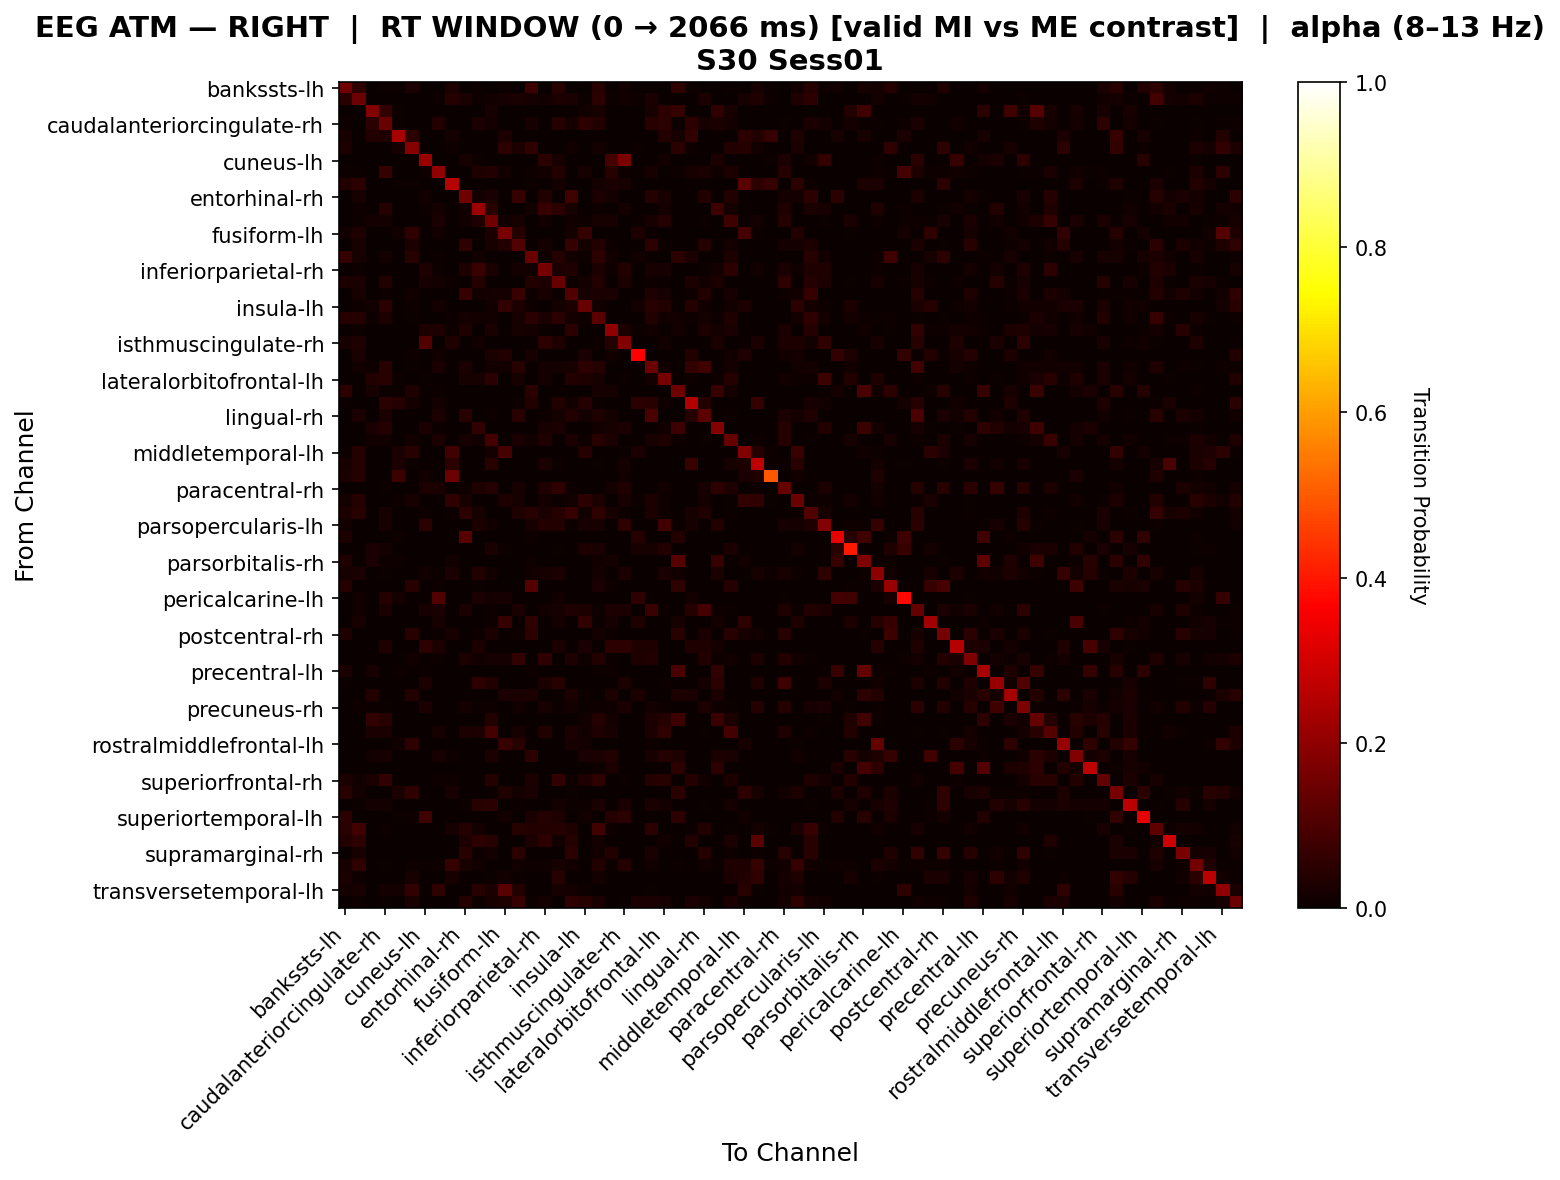

The file beside this chart, header and first rows:
, bankssts-lh, bankssts-rh, caudalanteriorcingulate-lh, caudalanteriorcingulate-rh, caudalmiddlefrontal-lh, caudalmiddlefrontal-rh, cuneus-lh, cuneus-rh, entorhinal-lh, entorhinal-rh, frontalpole-lh, frontalpole-rh, fusiform-lh, fusiform-rh, inferiorparietal-lh, inferiorparietal-rh, inferiortemporal-lh, inferiortemporal-rh, insula-lh, insula-rh, isthmuscingulate-lh, isthmuscingulate-rh, lateraloccipital-lh
bankssts-lh, 0.1508, 0.05512, 0.0, 0.01075, 0.005734, 0.02638, 0.0, 0.00344, 0.03011, 0.0, 0.005376, 0.0, 0.009174, 0.0, 0.0767, 0.002151, 0.04516, 0.0, 0.001075, 0.04516, 0.0, 0.0129, 0.0
bankssts-rh, 0.04608, 0.1478, 0.0, 0.0, 0.0, 0.0, 0.0, 0.004032, 0.03989, 0.02621, 0.01079, 0.01512, 0.02117, 0.02621, 0.02338, 0.0118, 0.03058, 0.02621, 0.006048, 0.05074, 0.004032, 0.01529, 0.01109
caudalanteriorcingulate-lh, 0.0, 0.0, 0.1828, 0.06163, 0.01163, 0.0, 0.0, 0.0, 0.0, 0.0, 0.0, 0.02326, 0.0, 0.0, 0.0, 0.0, 0.0, 0.0, 0.01279, 0.02209, 0.0, 0.0, 0.0
caudalanteriorcingulate-rh, 0.009412, 0.0, 0.04859, 0.1419, 0.008834, 0.0, 0.0, 0.03561, 0.0, 0.0, 0.0265, 0.01855, 0.0, 0.003529, 0.02, 0.0008834, 0.04236, 0.01647, 0.05089, 0.0362, 0.0, 0.0008834, 0.0
caudalmiddlefrontal-lh, 0.02273, 0.0, 0.03788, 0.03409, 0.2348, 0.05, 0.0, 0.0, 0.01667, 0.0, 0.0, 0.0, 0.03056, 0.0, 0.003788, 0.0, 0.0, 0.0, 0.0, 0.0, 0.0, 0.0, 0.0
caudalmiddlefrontal-rh, 0.03084, 0.0, 0.0, 0.0, 0.01955, 0.1838, 0.0, 0.0, 0.00823, 0.0, 0.0, 0.0, 0.0535, 0.03086, 0.05844, 0.0, 0.0, 0.01235, 0.003086, 0.01948, 0.0, 0.0, 0.00974
cuneus-lh, 0.0, 0.0, 0.0, 0.0, 0.0, 0.0, 0.213, 0.002513, 0.0, 0.02143, 0.008794, 0.0, 0.0, 0.0, 0.0, 0.04899, 0.0201, 0.0, 0.0, 0.0, 0.08929, 0.1702, 0.0
cuneus-rh, 0.009132, 0.004566, 0.0, 0.06488, 0.0, 0.0, 0.009132, 0.2, 0.0, 0.0, 0.03425, 0.0387, 0.0137, 0.0, 0.008065, 0.01357, 0.03721, 0.0, 0.02151, 0.0, 0.04435, 0.009132, 0.004032
entorhinal-lh, 0.03612, 0.05402, 0.0, 0.0, 0.004515, 0.004515, 0.0, 0.0, 0.2613, 0.0, 0.0, 0.0, 0.0, 0.0, 0.006772, 0.0, 0.0158, 0.0, 0.0, 0.0158, 0.02581, 0.02257, 0.0
entorhinal-rh, 0.0, 0.02016, 0.0, 0.0, 0.0, 0.0, 0.01274, 0.0, 0.0, 0.15, 0.01911, 0.02707, 0.0, 0.06807, 0.0, 0.03547, 0.0, 0.08016, 0.0, 0.03023, 0.01628, 0.0, 0.0
frontalpole-lh, 0.003261, 0.008696, 0.002421, 0.04116, 0.0, 0.0, 0.0109, 0.01683, 0.0, 0.01522, 0.2151, 0.04565, 0.0, 0.002174, 0.01522, 0.06791, 0.04744, 0.02174, 0.0, 0.01087, 0.0, 0.01574, 0.0
frontalpole-rh, 0.0, 0.0115, 0.0177, 0.01858, 0.0, 0.0, 0.0, 0.02502, 0.0, 0.01344, 0.03226, 0.1558, 0.01416, 0.0224, 0.0, 0.01339, 0.0, 0.01523, 0.009735, 0.02212, 0.02151, 0.0, 0.006228
fusiform-lh, 0.01282, 0.03365, 0.0, 0.0, 0.01351, 0.05821, 0.0, 0.01282, 0.0, 0.0, 0.0, 0.02564, 0.1648, 0.04262, 0.0, 0.0, 0.0, 0.01767, 0.06423, 0.0, 0.0, 0.0, 0.03045
fusiform-rh, 0.0, 0.02178, 0.0, 0.0, 0.0, 0.02901, 0.0, 0.0, 0.0, 0.05548, 0.0, 0.02133, 0.0384, 0.1083, 0.0, 0.01846, 0.0, 0.06506, 0.01792, 0.03518, 0.01005, 0.0, 0.0
inferiorparietal-lh, 0.06302, 0.01978, 0.0, 0.01709, 0.0, 0.04651, 0.0, 0.007194, 0.001799, 0.001799, 0.01439, 0.0, 0.0, 0.0, 0.1445, 0.01169, 0.03957, 0.01439, 0.008993, 0.05161, 0.01417, 0.0, 0.01512
inferiorparietal-rh, 0.0, 0.0112, 0.0, 0.0, 0.0, 0.0, 0.03388, 0.01063, 0.0, 0.03315, 0.07352, 0.02539, 0.0, 0.01883, 0.01541, 0.1605, 0.02353, 0.03329, 0.0, 0.03047, 0.008403, 0.03636, 0.0
inferiortemporal-lh, 0.03084, 0.02435, 0.0, 0.03564, 0.0, 0.0, 0.02069, 0.01927, 0.008117, 0.0, 0.0403, 0.0, 0.0, 0.0, 0.03815, 0.03097, 0.1424, 0.008117, 0.01623, 0.03653, 0.0, 0.02853, 0.0
inferiortemporal-rh, 0.0, 0.02142, 0.0, 0.01031, 0.0, 0.01203, 0.0, 0.0, 0.0, 0.06682, 0.01546, 0.01632, 0.01632, 0.07143, 0.01031, 0.0213, 0.005155, 0.1078, 0.01976, 0.02396, 0.02718, 0.0, 0.0
insula-lh, 0.001066, 0.008529, 0.01173, 0.04926, 0.0, 0.008475, 0.0, 0.01695, 0.0, 0.0, 0.0, 0.01279, 0.05911, 0.03027, 0.009685, 0.0, 0.01937, 0.03027, 0.1388, 0.01173, 0.0, 0.0, 0.01599
insula-rh, 0.03909, 0.03952, 0.01023, 0.02777, 0.0, 0.004329, 0.0, 0.0, 0.01029, 0.01894, 0.01235, 0.01353, 0.0, 0.02056, 0.04916, 0.02495, 0.04738, 0.01656, 0.00801, 0.1231, 0.0, 0.003086, 0.0
isthmuscingulate-lh, 0.0, 0.008152, 0.0, 0.0, 0.0, 0.0, 0.02822, 0.03386, 0.008152, 0.03397, 0.0, 0.02709, 0.0, 0.02174, 0.01764, 0.004515, 0.0, 0.05027, 0.0, 0.002717, 0.2026, 0.02822, 0.006103
isthmuscingulate-rh, 0.02303, 0.03125, 0.0, 0.0, 0.0, 0.0, 0.1068, 0.001126, 0.03289, 0.0, 0.01239, 0.0, 0.0, 0.0, 0.0, 0.04842, 0.03404, 0.0, 0.0, 0.008224, 0.04112, 0.1821, 0.0
lateraloccipital-lh, 0.0, 0.02425, 0.0, 0.0, 0.0, 0.01119, 0.0, 0.01485, 0.0, 0.0, 0.0, 0.02605, 0.03545, 0.0, 0.02052, 0.0, 0.0, 0.0, 0.02425, 0.0, 0.01485, 0.0, 0.3664
lateraloccipital-rh, 0.0, 0.01461, 0.01011, 0.04364, 0.0, 0.00463, 0.0, 0.02469, 0.0, 0.0264, 0.0, 0.01292, 0.01389, 0.04661, 0.0, 0.01742, 0.01852, 0.01966, 0.05093, 0.04045, 0.003371, 0.0, 0.0
lateralorbitofrontal-lh, 0.0, 0.0, 0.03606, 0.04466, 0.008013, 0.0, 0.007212, 0.0, 0.0, 0.02041, 0.02187, 0.05268, 0.002915, 0.02332, 0.001458, 0.01581, 0.00306, 0.0379, 0.03512, 0.02003, 0.0, 0.008814, 0.0
lateralorbitofrontal-rh, 0.05423, 0.0, 0.02036, 0.007634, 0.006508, 0.03362, 0.0, 0.005089, 0.0, 0.0, 0.0, 0.0, 0.0, 0.0, 0.04989, 0.0, 0.0, 0.0, 0.0, 0.02159, 0.01908, 0.0, 0.0
lingual-lh, 0.006593, 0.0, 0.0, 0.04835, 0.04278, 0.01604, 0.0, 0.01758, 0.0, 0.0, 0.0, 0.0, 0.002198, 0.007692, 0.03787, 0.0, 0.03626, 0.01538, 0.04286, 0.007692, 0.0, 0.0, 0.04813
lingual-rh, 0.0, 0.02519, 0.0, 0.02417, 0.0, 0.0, 0.0, 0.02417, 0.0, 0.04554, 0.0, 0.01018, 0.0, 0.04554, 0.0, 0.01066, 0.01781, 0.03779, 0.01781, 0.03198, 0.0186, 0.0, 0.0
medialorbitofrontal-lh, 0.0, 0.0, 0.02485, 0.03997, 0.0, 0.0, 0.02511, 0.00554, 0.0, 0.0, 0.06223, 0.0, 0.0, 0.0, 0.0, 0.02293, 0.02402, 0.0, 0.0, 0.01524, 0.02078, 0.02729, 0.0
medialorbitofrontal-rh, 0.002229, 0.0, 0.01337, 0.01486, 0.0, 0.01337, 0.0, 0.02418, 0.0, 0.02308, 0.01429, 0.08876, 0.0, 0.02418, 0.0156, 0.03274, 0.0007429, 0.02527, 0.008172, 0.04681, 0.02527, 0.0, 0.003297
middletemporal-lh, 0.006803, 0.04256, 0.0, 0.0, 0.02357, 0.04342, 0.0, 0.0, 0.08484, 0.0, 0.0, 0.01701, 0.09192, 0.001241, 0.0, 0.0, 0.0, 0.0, 0.04082, 0.0, 0.0, 0.007444, 0.02721
middletemporal-rh, 0.0217, 0.04151, 0.0, 0.0, 0.02415, 0.007547, 0.0, 0.0, 0.04717, 0.0, 0.0, 0.04589, 0.001887, 0.0, 0.0009434, 0.02657, 0.004717, 0.0, 0.0, 0.004717, 0.0, 0.01698, 0.0
paracentral-lh, 0.02593, 0.03966, 0.0, 0.0, 0.07778, 0.0, 0.01481, 0.0, 0.1473, 0.0, 0.0, 0.0, 0.0, 0.0, 0.0, 0.0, 0.0, 0.0, 0.0, 0.0, 0.0, 0.01481, 0.0
paracentral-rh, 0.0, 0.0, 0.0, 0.005089, 0.0, 0.0, 0.02926, 0.02367, 0.0, 0.009018, 0.03181, 0.04208, 0.0, 0.02004, 0.0, 0.03308, 0.05471, 0.01102, 0.0, 0.0, 0.01904, 0.03435, 0.003006
parahippocampal-lh, 0.01748, 0.04187, 0.0, 0.0, 0.01166, 0.02331, 0.0, 0.0, 0.05478, 0.02053, 0.0, 0.0, 0.02767, 0.02156, 0.0, 0.01848, 0.004662, 0.01232, 0.04928, 0.03019, 0.0, 0.02214, 0.01129
parahippocampal-rh, 0.02952, 0.04388, 0.0, 0.02147, 0.0, 0.0, 0.008278, 0.0, 0.004472, 0.04951, 0.02147, 0.0, 0.0, 0.03401, 0.04562, 0.02623, 0.04204, 0.06981, 0.01342, 0.05488, 0.02235, 0.008278, 0.0
parsopercularis-lh, 0.01246, 0.0, 0.001558, 0.02336, 0.0, 0.0, 0.04966, 0.0, 0.0, 0.0, 0.02858, 0.01558, 0.0, 0.0, 0.02181, 0.03837, 0.03874, 0.006231, 0.02063, 0.02025, 0.0, 0.05418, 0.0
parsopercularis-rh, 0.02787, 0.0, 0.0, 0.0, 0.009836, 0.0, 0.0, 0.0, 0.0, 0.117, 0.0, 0.0, 0.0, 0.0, 0.008197, 0.0, 0.0, 0.0, 0.0, 0.0, 0.0, 0.0, 0.04255
parsorbitalis-lh, 0.0, 0.0, 0.02685, 0.01944, 0.0, 0.0, 0.0, 0.0, 0.0, 0.0, 0.0, 0.02685, 0.00463, 0.0, 0.0, 0.0, 0.007407, 0.0, 0.02778, 0.02593, 0.0, 0.0, 0.01984
parsorbitalis-rh, 0.03305, 0.0, 0.02557, 0.008523, 0.008621, 0.0, 0.0, 0.0, 0.01293, 0.0, 0.0, 0.0, 0.0, 0.0, 0.008621, 0.0, 0.0, 0.0, 0.0, 0.0142, 0.01562, 0.0, 0.0
parstriangularis-lh, 0.02053, 0.02536, 0.0, 0.006228, 0.0, 0.0, 0.01397, 0.00419, 0.02536, 0.0, 0.03627, 0.01329, 0.0, 0.0, 0.01449, 0.01955, 0.0294, 0.0, 0.0, 0.0157, 0.0, 0.02559, 0.0
parstriangularis-rh, 0.04198, 0.0, 0.0, 0.0, 0.0, 0.0458, 0.0, 0.01149, 0.0, 0.0, 0.007663, 0.0, 0.0, 0.0, 0.1115, 0.0, 0.0, 0.0, 0.0, 0.02672, 0.01149, 0.0, 0.0
pericalcarine-lh, 0.0, 0.01256, 0.0, 0.04271, 0.01759, 0.0, 0.0, 0.108, 0.0, 0.0, 0.02513, 0.01759, 0.02261, 0.0, 0.0, 0.0, 0.01508, 0.0, 0.0, 0.0, 0.0, 0.0, 0.05607
pericalcarine-rh, 0.0, 0.01476, 0.0, 0.02524, 0.0, 0.0, 0.02182, 0.02524, 0.0, 0.02696, 0.0, 0.01082, 0.002404, 0.02719, 0.0, 0.0154, 0.01956, 0.03273, 0.02893, 0.009628, 0.03015, 0.02439, 0.0
postcentral-lh, 0.0, 0.02326, 0.0, 0.0, 0.0, 0.0, 0.0, 0.02119, 0.0, 0.0, 0.0, 0.01163, 0.06312, 0.0, 0.05508, 0.0, 0.01661, 0.0, 0.0598, 0.007102, 0.02119, 0.0, 0.03156
postcentral-rh, 0.03291, 0.0, 0.0, 0.0, 0.0, 0.04304, 0.0, 0.005855, 0.02152, 0.0, 0.01054, 0.02693, 0.0, 0.009368, 0.05443, 0.0, 0.0, 0.0, 0.0, 0.01899, 0.009368, 0.0, 0.0
posteriorcingulate-lh, 0.0, 0.0, 0.0, 0.03209, 0.0, 0.0, 0.0508, 0.02941, 0.0, 0.0, 0.02928, 0.0, 0.0, 0.0, 0.0, 0.0, 0.02941, 0.0, 0.02674, 0.0, 0.0508, 0.0508, 0.03153
posteriorcingulate-rh, 0.0, 0.002294, 0.0, 0.0, 0.0, 0.01367, 0.0, 0.00941, 0.0, 0.02764, 0.01376, 0.0209, 0.01768, 0.06117, 0.0, 0.05505, 0.0, 0.03237, 0.008842, 0.03899, 0.007235, 0.0, 0.03211
precentral-lh, 0.02655, 0.0, 0.02145, 0.0, 0.00885, 0.0, 0.00495, 0.0, 0.0, 0.00165, 0.0, 0.0, 0.0, 0.0, 0.00885, 0.0, 0.0, 0.0, 0.0, 0.00495, 0.01155, 0.0, 0.0
precentral-rh, 0.007022, 0.0, 0.0, 0.0, 0.0, 0.0, 0.02949, 0.0, 0.0, 0.0, 0.05301, 0.03896, 0.0, 0.0, 0.0, 0.02949, 0.04354, 0.0, 0.0, 0.0, 0.0, 0.02949, 0.0
precuneus-lh, 0.0, 0.0, 0.03542, 0.0, 0.0, 0.03725, 0.0, 0.0, 0.0, 0.0, 0.0, 0.0, 0.02708, 0.02708, 0.03051, 0.0, 0.00678, 0.025, 0.004167, 0.0, 0.03051, 0.0, 0.03051
precuneus-rh, 0.0, 0.01158, 0.007463, 0.007463, 0.0, 0.0, 0.02526, 0.001773, 0.0, 0.01722, 0.004592, 0.009236, 0.0, 0.01378, 0.0, 0.02067, 0.009759, 0.01722, 0.006315, 0.01091, 0.01148, 0.02526, 0.0
rostralanteriorcingulate-lh, 0.0, 0.0, 0.06073, 0.04501, 0.0, 0.0, 0.0, 0.001408, 0.0, 0.0, 0.001179, 0.03892, 0.0, 0.0, 0.0, 0.0, 0.0, 0.0, 0.01297, 0.04216, 0.0169, 0.0, 0.0
rostralanteriorcingulate-rh, 0.0, 0.0, 0.02571, 0.02699, 0.0, 0.0, 0.0, 0.02152, 0.0, 0.02664, 0.02766, 0.0875, 0.0, 0.02049, 0.003074, 0.03586, 0.0, 0.03074, 0.01414, 0.03213, 0.02049, 0.0, 0.003074
rostralmiddlefrontal-lh, 0.0, 0.0, 0.0, 0.0, 0.01266, 0.05485, 0.0, 0.0, 0.0, 0.0, 0.0, 0.0, 0.06646, 0.04641, 0.0, 0.0, 0.0, 0.02004, 0.01793, 0.0, 0.0, 0.0, 0.0
rostralmiddlefrontal-rh, 0.0, 0.0, 0.01889, 0.02111, 0.0, 0.0, 0.0, 0.02037, 0.01, 0.0, 0.0, 0.03, 0.0, 0.0, 0.04815, 0.0, 0.0, 0.0, 0.02667, 0.02667, 0.03852, 0.0, 0.0
superiorfrontal-lh, 0.0, 0.0, 0.0, 0.0, 0.0, 0.0, 0.0, 0.0, 0.0, 0.0, 0.0, 0.0, 0.0, 0.0, 0.0, 0.0, 0.0, 0.0, 0.0, 0.01093, 0.03005, 0.0, 0.0
superiorfrontal-rh, 0.02693, 0.01522, 0.02433, 0.06185, 0.0, 0.0, 0.0, 0.009368, 0.008197, 0.0, 0.0, 0.04015, 0.0, 0.0, 0.03044, 0.0, 0.05972, 0.009368, 0.03329, 0.05852, 0.0, 0.01171, 0.0
superiorparietal-lh, 0.04396, 0.01868, 0.0, 0.0, 0.02526, 0.05826, 0.0, 0.0, 0.02278, 0.0, 0.0, 0.005894, 0.0334, 0.01572, 0.02527, 0.0, 0.0, 0.004912, 0.0, 0.0, 0.0, 0.0, 0.0
superiorparietal-rh, 0.0, 0.005803, 0.01644, 0.01838, 0.0, 0.0, 0.0, 0.0, 0.0, 0.005803, 0.04545, 0.04731, 0.0, 0.005803, 0.0, 0.0, 0.01644, 0.005803, 0.01064, 0.02515, 0.0, 0.02448, 0.0
... 8 more rows
